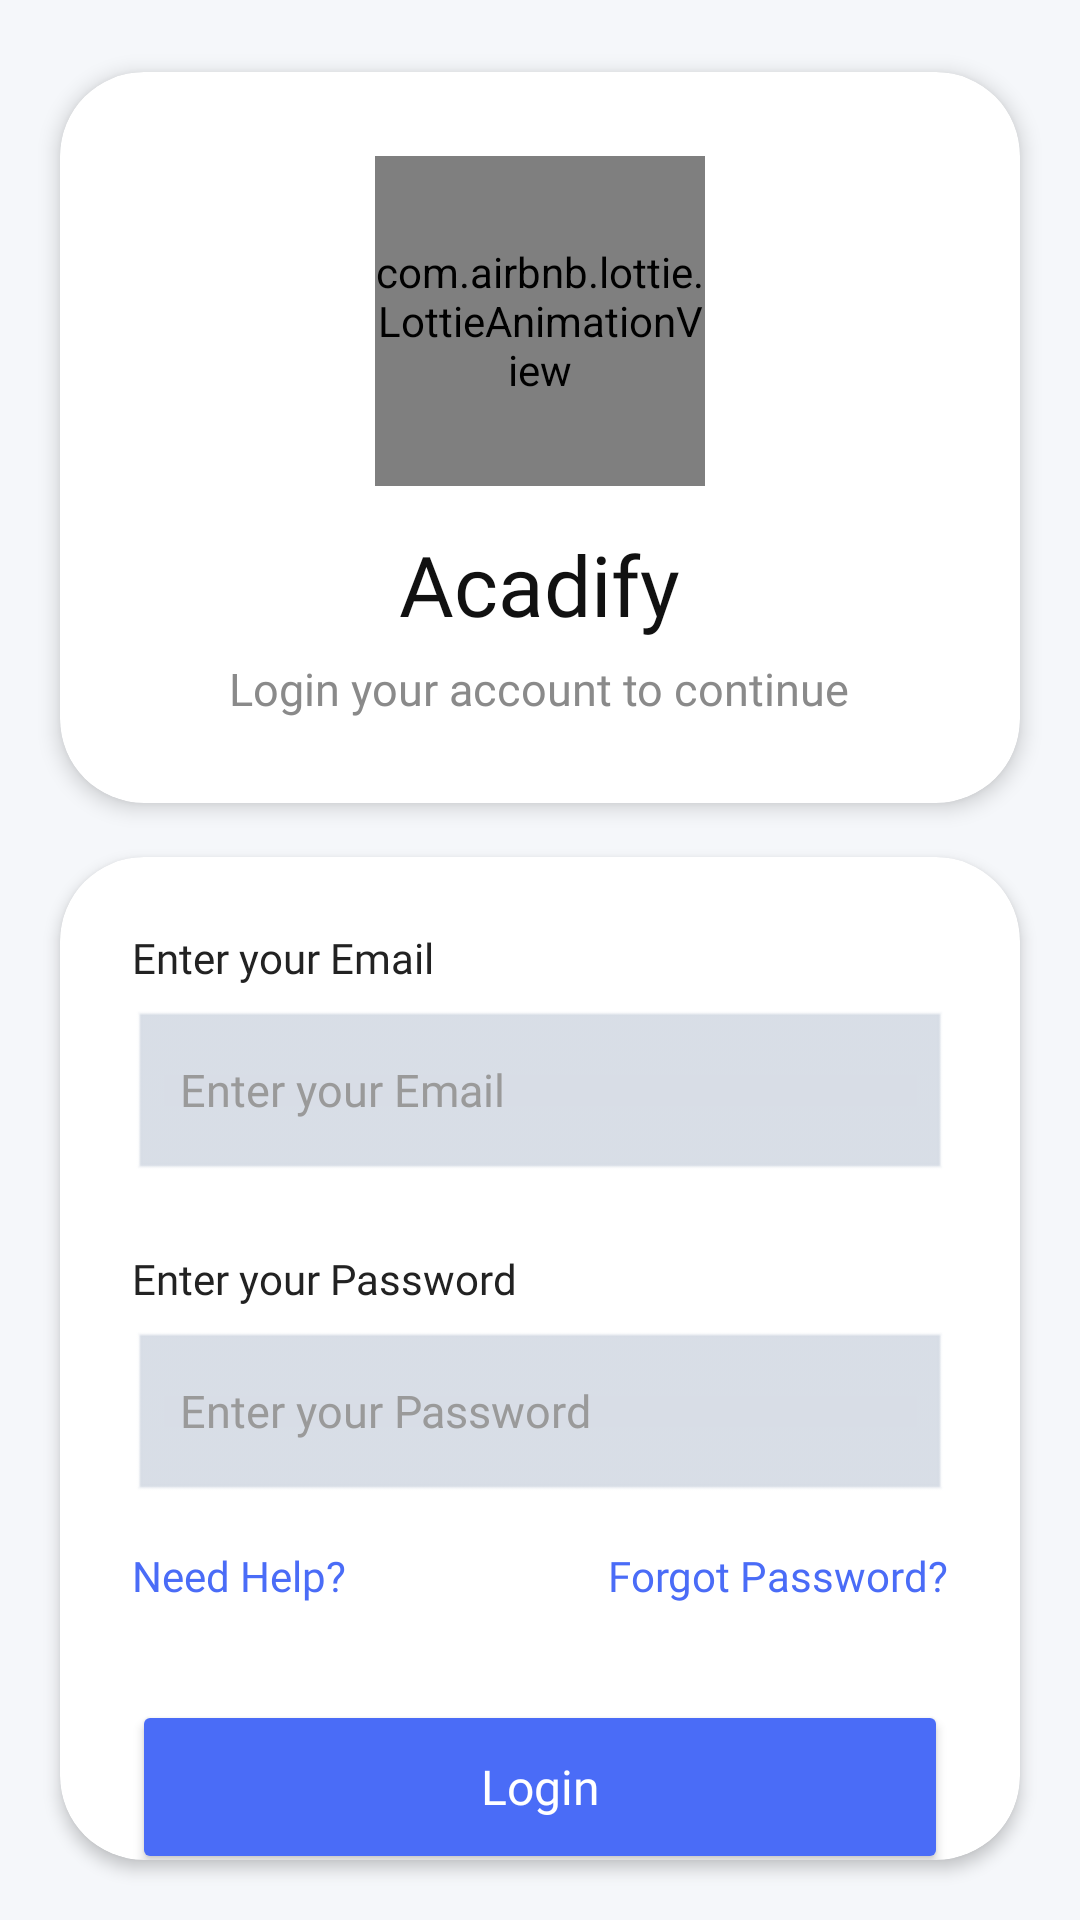

Layout XML and referenced resources for this Android screen:
<!-- AndroidManifest.xml: application theme Theme.LMSKotlin -->
<!-- res/layout/activity_login.xml -->
<?xml version="1.0" encoding="utf-8"?>
<androidx.constraintlayout.widget.ConstraintLayout
    xmlns:android="http://schemas.android.com/apk/res/android"
    xmlns:app="http://schemas.android.com/apk/res-auto"
    xmlns:tools="http://schemas.android.com/tools"
    android:layout_width="match_parent"
    android:layout_height="match_parent"
    android:background="#F5F7FA"
    tools:context=".LoginActivity">

    
    <androidx.cardview.widget.CardView
        android:id="@+id/topCard"
        android:layout_width="0dp"
        android:layout_height="wrap_content"
        android:layout_marginStart="20dp"
        android:layout_marginTop="24dp"
        android:layout_marginEnd="20dp"
        app:cardBackgroundColor="@android:color/white"
        app:cardCornerRadius="28dp"
        app:cardElevation="4dp"
        app:layout_constraintEnd_toEndOf="parent"
        app:layout_constraintStart_toStartOf="parent"
        app:layout_constraintTop_toTopOf="parent">

        <LinearLayout
            android:layout_width="match_parent"
            android:layout_height="wrap_content"
            android:gravity="center_horizontal"
            android:orientation="vertical"
            android:padding="28dp">

            <com.airbnb.lottie.LottieAnimationView
                android:id="@+id/lottie"
                android:layout_width="110dp"
                android:layout_height="110dp"
                app:lottie_autoPlay="true"
                app:lottie_loop="true"
                app:lottie_rawRes="@raw/login" />

            <TextView
                android:id="@+id/tv"
                android:layout_width="wrap_content"
                android:layout_height="wrap_content"
                android:layout_marginTop="14dp"
                android:fontFamily="@font/segoe_ui_bold"
                android:text="@string/login_title"
                android:textColor="#111111"
                android:textSize="28sp" />

            <TextView
                android:id="@+id/tv2"
                android:layout_width="wrap_content"
                android:layout_height="wrap_content"
                android:layout_marginTop="6dp"
                android:fontFamily="@font/seg_ui_semibold"
                android:gravity="center"
                android:text="@string/login_subtitle"
                android:textColor="#8A8A8A"
                android:textSize="15sp" />

        </LinearLayout>

    </androidx.cardview.widget.CardView>

    
    <androidx.cardview.widget.CardView
        android:layout_width="0dp"
        android:layout_height="0dp"
        android:layout_marginStart="20dp"
        android:layout_marginTop="18dp"
        android:layout_marginEnd="20dp"
        android:layout_marginBottom="20dp"
        app:cardBackgroundColor="@android:color/white"
        app:cardCornerRadius="28dp"
        app:cardElevation="3dp"
        app:layout_constraintTop_toBottomOf="@id/topCard"
        app:layout_constraintBottom_toBottomOf="parent"
        app:layout_constraintStart_toStartOf="parent"
        app:layout_constraintEnd_toEndOf="parent">

        <androidx.core.widget.NestedScrollView
            android:layout_width="match_parent"
            android:layout_height="match_parent"
            android:fillViewport="true">

            <LinearLayout
                android:layout_width="match_parent"
                android:layout_height="wrap_content"
                android:orientation="vertical"
                android:padding="24dp">

                
                <TextView
                    android:id="@+id/emailTv"
                    android:layout_width="wrap_content"
                    android:layout_height="wrap_content"
                    android:fontFamily="@font/segoe_ui_bold"
                    android:text="@string/hint_email"
                    android:textColor="#222222"
                    android:textSize="14sp" />

                <EditText
                    android:id="@+id/emailEt"
                    android:layout_width="match_parent"
                    android:layout_height="58dp"
                    android:layout_marginTop="8dp"
                    android:autofillHints="emailAddress"
                    android:background="@android:drawable/edit_text"
                    android:backgroundTint="#D6DCE5"
                    android:fontFamily="@font/seg_ui_semibold"
                    android:hint="@string/hint_login_email"
                    android:inputType="textEmailAddress"
                    android:paddingStart="16dp"
                    android:paddingEnd="16dp"
                    android:textColor="#111111"
                    android:textColorHint="#9A9A9A"
                    android:textSize="15sp" />

                
                <TextView
                    android:id="@+id/passwordTv"
                    android:layout_width="wrap_content"
                    android:layout_height="wrap_content"
                    android:layout_marginTop="22dp"
                    android:fontFamily="@font/segoe_ui_bold"
                    android:text="@string/hint_password"
                    android:textColor="#222222"
                    android:textSize="14sp" />

                <EditText
                    android:id="@+id/passwordEt"
                    android:layout_width="match_parent"
                    android:layout_height="58dp"
                    android:layout_marginTop="8dp"
                    android:autofillHints="password"
                    android:background="@android:drawable/edit_text"
                    android:backgroundTint="#D6DCE5"
                    android:fontFamily="@font/seg_ui_semibold"
                    android:hint="@string/hint_login_password"
                    android:inputType="textPassword"
                    android:paddingStart="16dp"
                    android:paddingEnd="16dp"
                    android:textColor="#111111"
                    android:textColorHint="#9A9A9A"
                    android:textSize="15sp" />

                
                <LinearLayout
                    android:layout_width="match_parent"
                    android:layout_height="wrap_content"
                    android:layout_marginTop="14dp"
                    android:gravity="center_vertical"
                    android:orientation="horizontal">

                    <TextView
                        android:id="@+id/needHelpBtn"
                        android:layout_width="0dp"
                        android:layout_height="wrap_content"
                        android:layout_weight="1"
                        android:fontFamily="@font/seg_ui_semibold"
                        android:text="@string/need_help"
                        android:textColor="#4A6CF7"
                        android:textSize="14sp" />

                    <TextView
                        android:id="@+id/forgotTv"
                        android:layout_width="wrap_content"
                        android:layout_height="wrap_content"
                        android:fontFamily="@font/seg_ui_semibold"
                        android:text="@string/forgot_password"
                        android:textColor="#4A6CF7"
                        android:textSize="14sp" />

                </LinearLayout>

                
                <Button
                    android:id="@+id/loginBtn"
                    android:layout_width="match_parent"
                    android:layout_height="58dp"
                    android:layout_marginTop="32dp"
                    android:backgroundTint="#4A6CF7"
                    android:fontFamily="@font/segoe_ui_bold"
                    android:text="@string/btn_login"
                    android:textAllCaps="false"
                    android:textColor="@android:color/white"
                    android:textSize="16sp" />

                
                <TextView
                    android:id="@+id/noAccountTv"
                    android:layout_width="wrap_content"
                    android:layout_height="wrap_content"
                    android:layout_gravity="center_horizontal"
                    android:layout_marginTop="26dp"
                    android:fontFamily="@font/seg_ui_semibold"
                    android:padding="6dp"
                    android:text="@string/new_to_eduventure_register"
                    android:textColor="#4A6CF7"
                    android:textSize="15sp" />

            </LinearLayout>

        </androidx.core.widget.NestedScrollView>

    </androidx.cardview.widget.CardView>

    
    <androidx.cardview.widget.CardView
        android:id="@+id/progressBar"
        android:layout_width="90dp"
        android:layout_height="90dp"
        android:visibility="gone"
        app:cardBackgroundColor="@android:color/white"
        app:cardCornerRadius="24dp"
        app:cardElevation="10dp"
        app:layout_constraintBottom_toBottomOf="parent"
        app:layout_constraintEnd_toEndOf="parent"
        app:layout_constraintStart_toStartOf="parent"
        app:layout_constraintTop_toTopOf="parent">

        <ProgressBar
            android:layout_width="42dp"
            android:layout_height="42dp"
            android:layout_gravity="center"
            android:indeterminateTint="#4A6CF7" />

    </androidx.cardview.widget.CardView>

</androidx.constraintlayout.widget.ConstraintLayout>
<!-- resources referenced by this layout -->
<resources>
  <string name="btn_login">Login</string>
  <string name="forgot_password">Forgot Password?</string>
  <string name="hint_email">Enter your Email</string>
  <string name="hint_login_email">Enter your Email</string>
  <string name="hint_login_password">Enter your Password</string>
  <string name="hint_password">Enter your Password</string>
  <string name="login_subtitle">Login your account to continue</string>
  <string name="login_title">Acadify</string>
  <string name="need_help">Need Help?</string>
  <string name="new_to_eduventure_register">New To Eduventure? <b>Signup</b> </string>
  <style name="Theme.LMSKotlin" parent="Theme.MaterialComponents.DayNight.NoActionBar">
          
          <item name="colorPrimary">@color/colorPrimary</item>
          <item name="colorPrimaryVariant">@color/colorPrimary</item>
          <item name="colorOnPrimary">@color/white</item>
          
          <item name="colorSecondary">@color/colorPrimary</item>
          <item name="colorSecondaryVariant">@color/colorPrimary</item>
          <item name="colorOnSecondary">@color/black</item>
          
          <item name="android:statusBarColor">?attr/colorPrimaryVariant</item>
          
      </style>
  <color name="colorPrimary">#0d6efd</color>
  <color name="white">#FFFFFFFF</color>
  <color name="black">#FF000000</color>
</resources>
